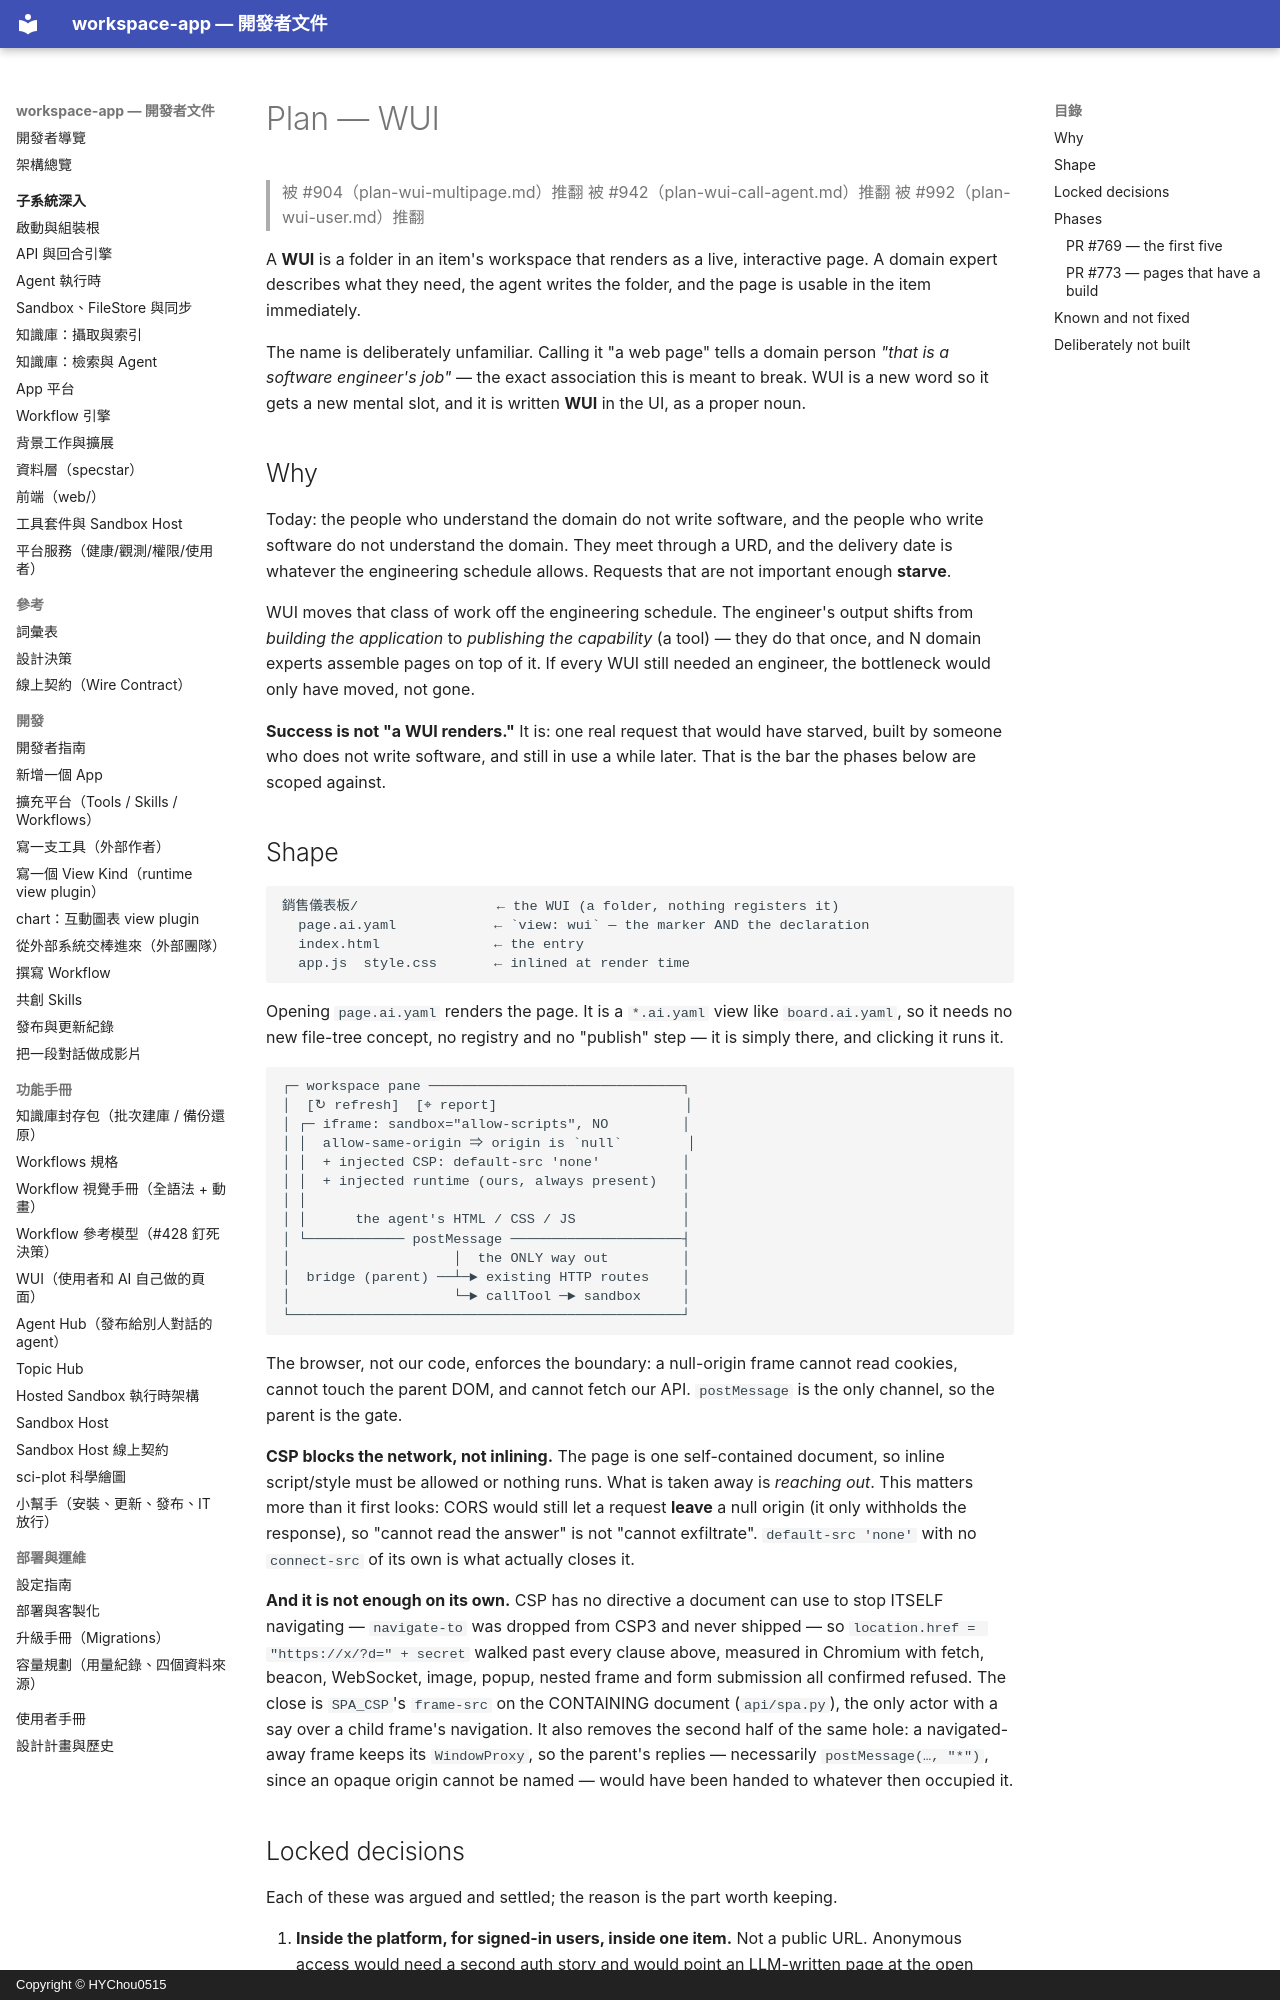

repository: HYChou0515/ai-workspace · page: plan-wui/index.html · generator: mkdocs · copyright: Copyright © HYChou0515

# Plan — WUI

> 被 #904（plan-wui-multipage.md）推翻
> 被 #942（plan-wui-call-agent.md）推翻
> 被 #992（plan-wui-user.md）推翻

A **WUI** is a folder in an item's workspace that renders as a live, interactive
page. A domain expert describes what they need, the agent writes the folder, and
the page is usable in the item immediately.

The name is deliberately unfamiliar. Calling it "a web page" tells a domain
person *"that is a software engineer's job"* — the exact association this is
meant to break. WUI is a new word so it gets a new mental slot, and it is
written **WUI** in the UI, as a proper noun.

## Why

Today: the people who understand the domain do not write software, and the people
who write software do not understand the domain. They meet through a URD, and the
delivery date is whatever the engineering schedule allows. Requests that are not
important enough **starve**.

WUI moves that class of work off the engineering schedule. The engineer's output
shifts from *building the application* to *publishing the capability* (a tool) —
they do that once, and N domain experts assemble pages on top of it. If every WUI
still needed an engineer, the bottleneck would only have moved, not gone.

**Success is not "a WUI renders."** It is: one real request that would have
starved, built by someone who does not write software, and still in use a while
later. That is the bar the phases below are scoped against.
